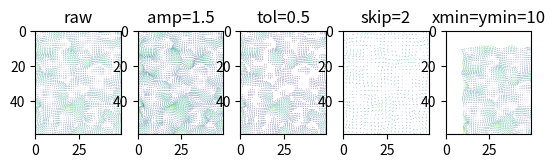

This figure's Python source:
import numpy as np
import matplotlib.pyplot as plt


def draw_vector_field(ax, vec_field, skip=1, amp=1, tol=0, xmin=0, ymin=0):
    """
    Draw vec_field on ax.

    Example:
    >>> import matplotlib.pyplot as plt
    >>> fig, ax = plt.subplots(1,1)
    >>> draw_vector_field( ax, vec_field, skip, amp, tol, xmin, ymin )

    with

    vec_field: numpy.array of shape (h,w,2)
    skip: int >= 1
    amp: float > 0
    tol: float >= 0
    xmin: int >= 0 and < vec_field.shape[1]
    ymin: int >=0 and < vec_field.shape[0]
    """

    h, w, d = vec_field.shape  # height, width, dimension=2

    taux = np.zeros((h, w))
    tauy = np.zeros((h, w))

    taux[::skip, ::skip] = vec_field[::skip, ::skip, 0]
    tauy[::skip, ::skip] = vec_field[::skip, ::skip, 1]

    color_intensities = np.sqrt(taux ** 2 + tauy ** 2)

    hrange = np.arange(h) + ymin
    wrange = np.arange(w) + xmin
    MGx, MGy = np.meshgrid(wrange, hrange)

    locations = (color_intensities > tol)
    print('Drawing %d arrows' % locations.sum())

    MGx = MGx[locations]
    MGy = MGy[locations]
    taux = taux[locations]
    tauy = tauy[locations]
    color_intensities = color_intensities[locations]

    scale = 1 / amp
    ax.quiver(MGx, MGy, taux, tauy, color_intensities, angles='xy', scale_units='xy', scale=scale, minlength=tol)

    ax.set_xlim((xmin, xmin + w - 1))
    ax.set_ylim((ymin + h - 1, ymin))  # Flip the y axis, otherwise the image is upside down
    ax.set_aspect('equal')


if __name__ == '__main__':
    from scipy.ndimage.filters import gaussian_filter

    h = 60
    w = 50
    vec_field = 5 * np.random.randn(h, w, 2)
    vec_field[:, :, 0] = gaussian_filter(vec_field[:, :, 0], 2)
    vec_field[:, :, 1] = gaussian_filter(vec_field[:, :, 1], 2)

    fig, (ax1, ax2, ax3, ax4, ax5) = plt.subplots(1, 5)
    draw_vector_field(ax1, vec_field)
    ax1.set_title('raw')
    draw_vector_field(ax2, vec_field, amp=1.5)
    ax2.set_title('amp=1.5')
    draw_vector_field(ax3, vec_field, tol=0.5)
    ax3.set_title('tol=0.5')
    draw_vector_field(ax4, vec_field, skip=2)
    ax4.set_title('skip=2')
    draw_vector_field(ax5, vec_field, xmin=10, ymin=10)
    ax5.set_xlim([0, w - 1])
    ax5.set_ylim([h - 1, 0])
    ax5.set_title('xmin=ymin=10')
    plt.show()


